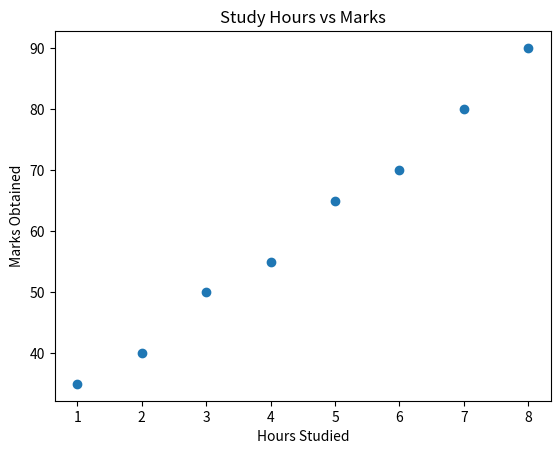

Generate this figure with matplotlib:
"""
Problem Statement:
Write a Python program to draw a scatter plot showing
the relationship between hours studied and marks obtained.
"""

import matplotlib.pyplot as plt

hours = [1, 2, 3, 4, 5, 6, 7, 8]
marks = [35, 40, 50, 55, 65, 70, 80, 90]

plt.scatter(hours, marks)

plt.title("Study Hours vs Marks")
plt.xlabel("Hours Studied")
plt.ylabel("Marks Obtained")

plt.show()
